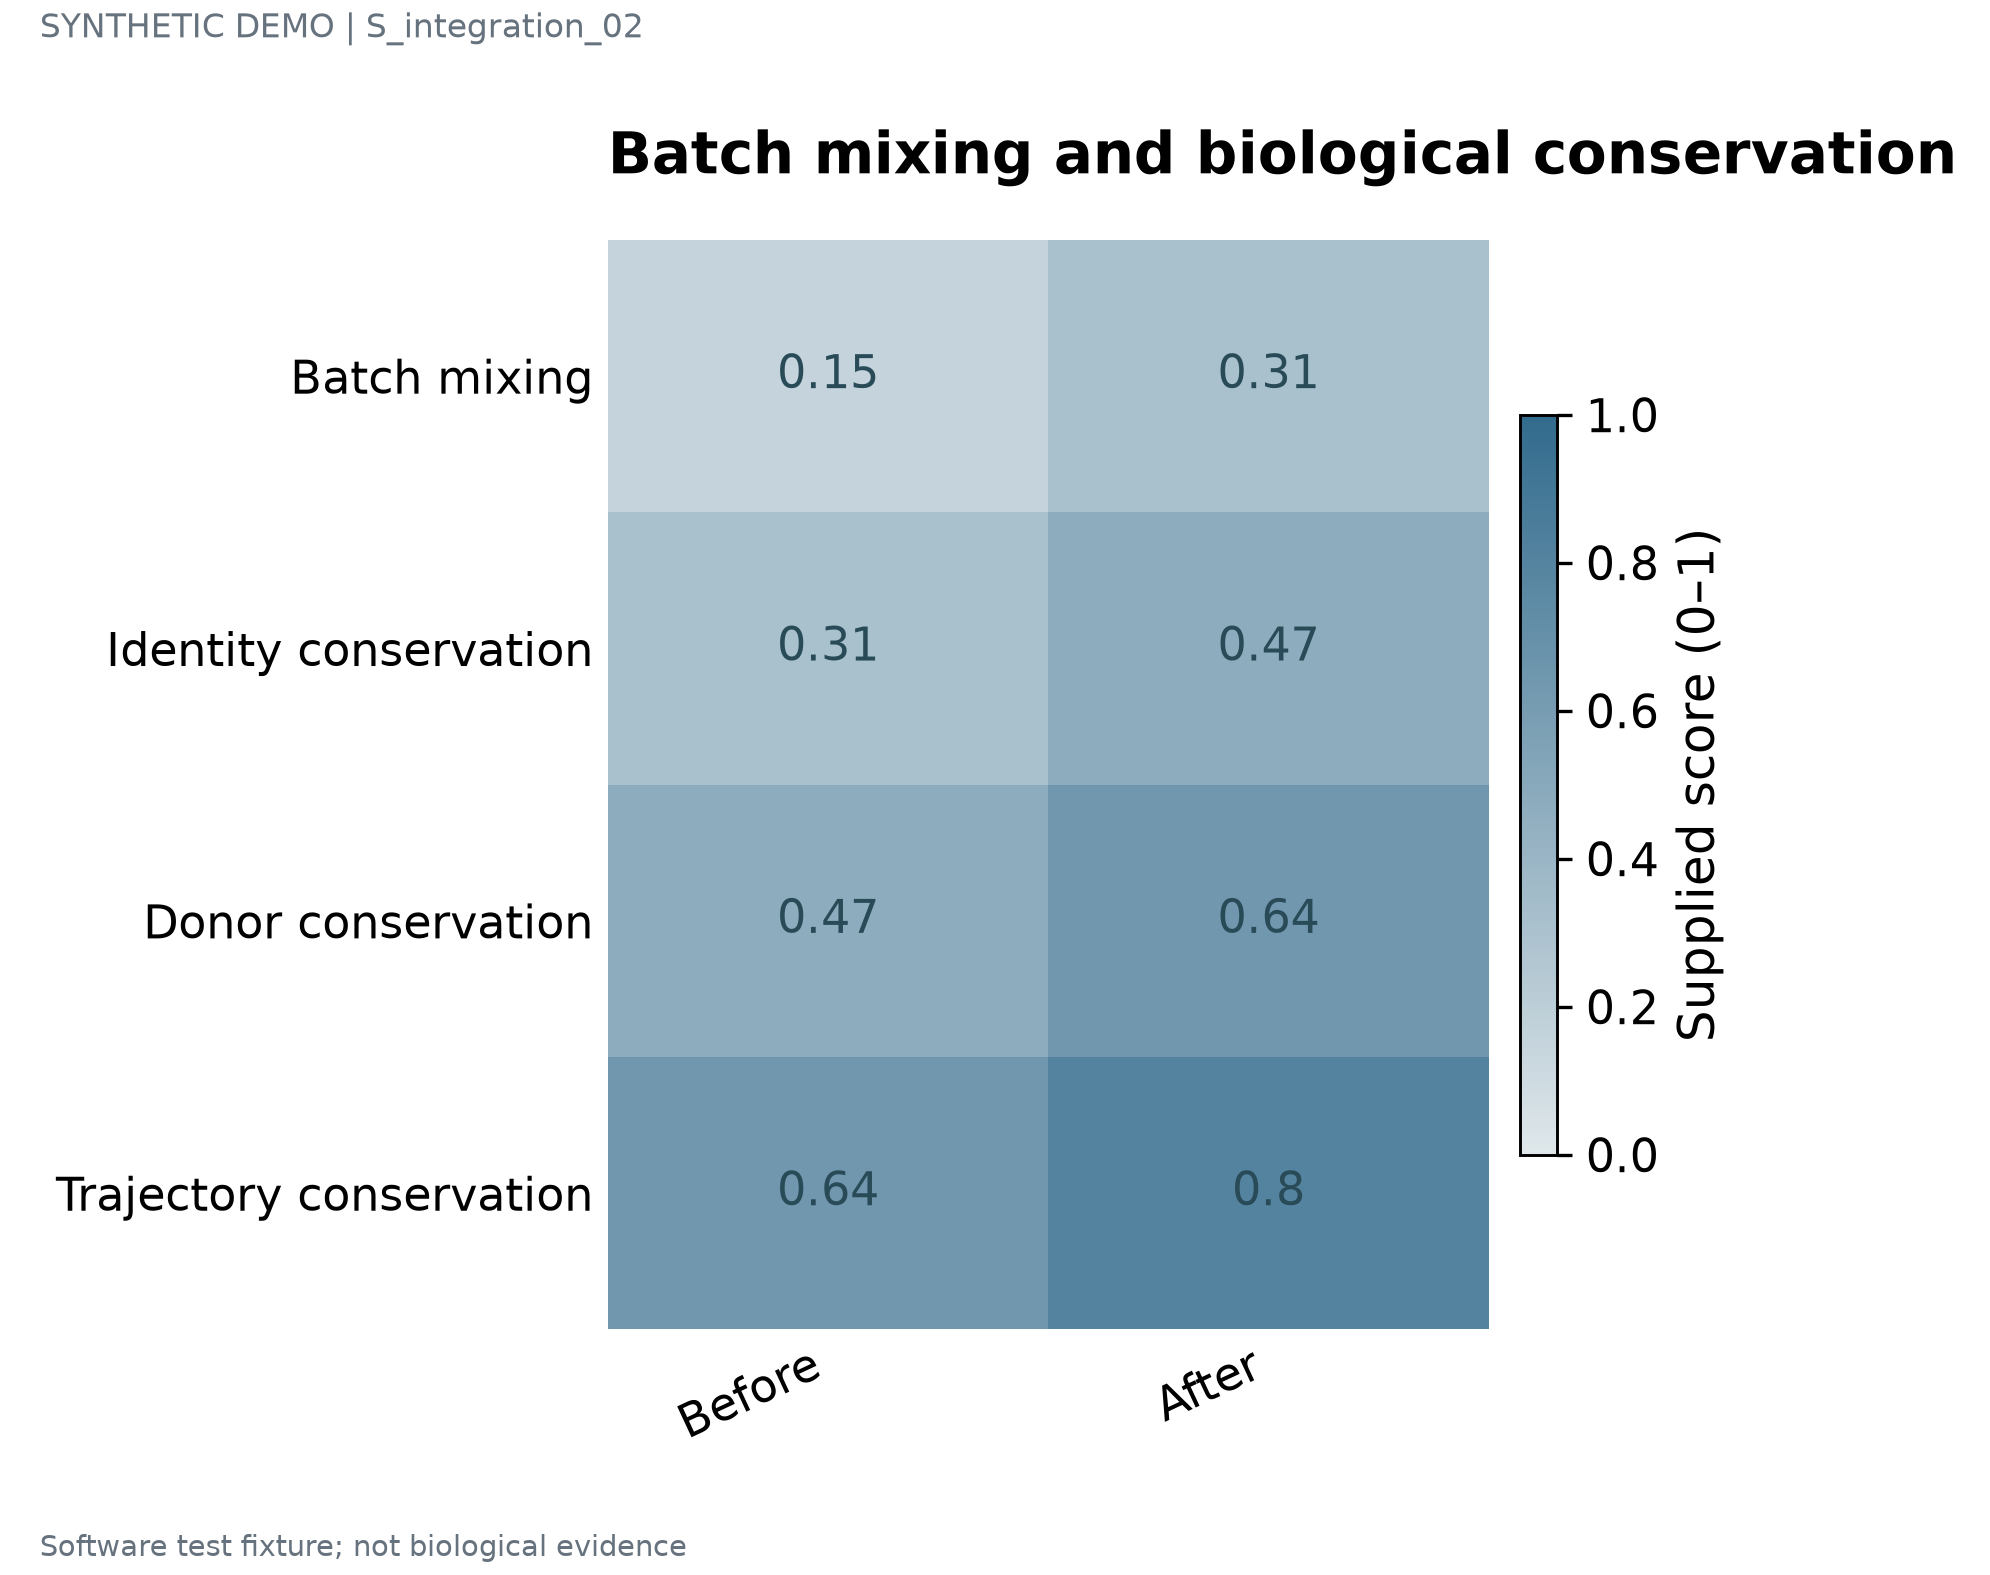

Data behind this chart, as committed beside it:
label	series	value	panel_id
Batch mixing	Before	0.15	p1
Batch mixing	After	0.31	p1
Identity conservation	Before	0.31	p1
Identity conservation	After	0.47	p1
Donor conservation	Before	0.47	p1
Donor conservation	After	0.64	p1
Trajectory conservation	Before	0.64	p1
Trajectory conservation	After	0.8	p1
